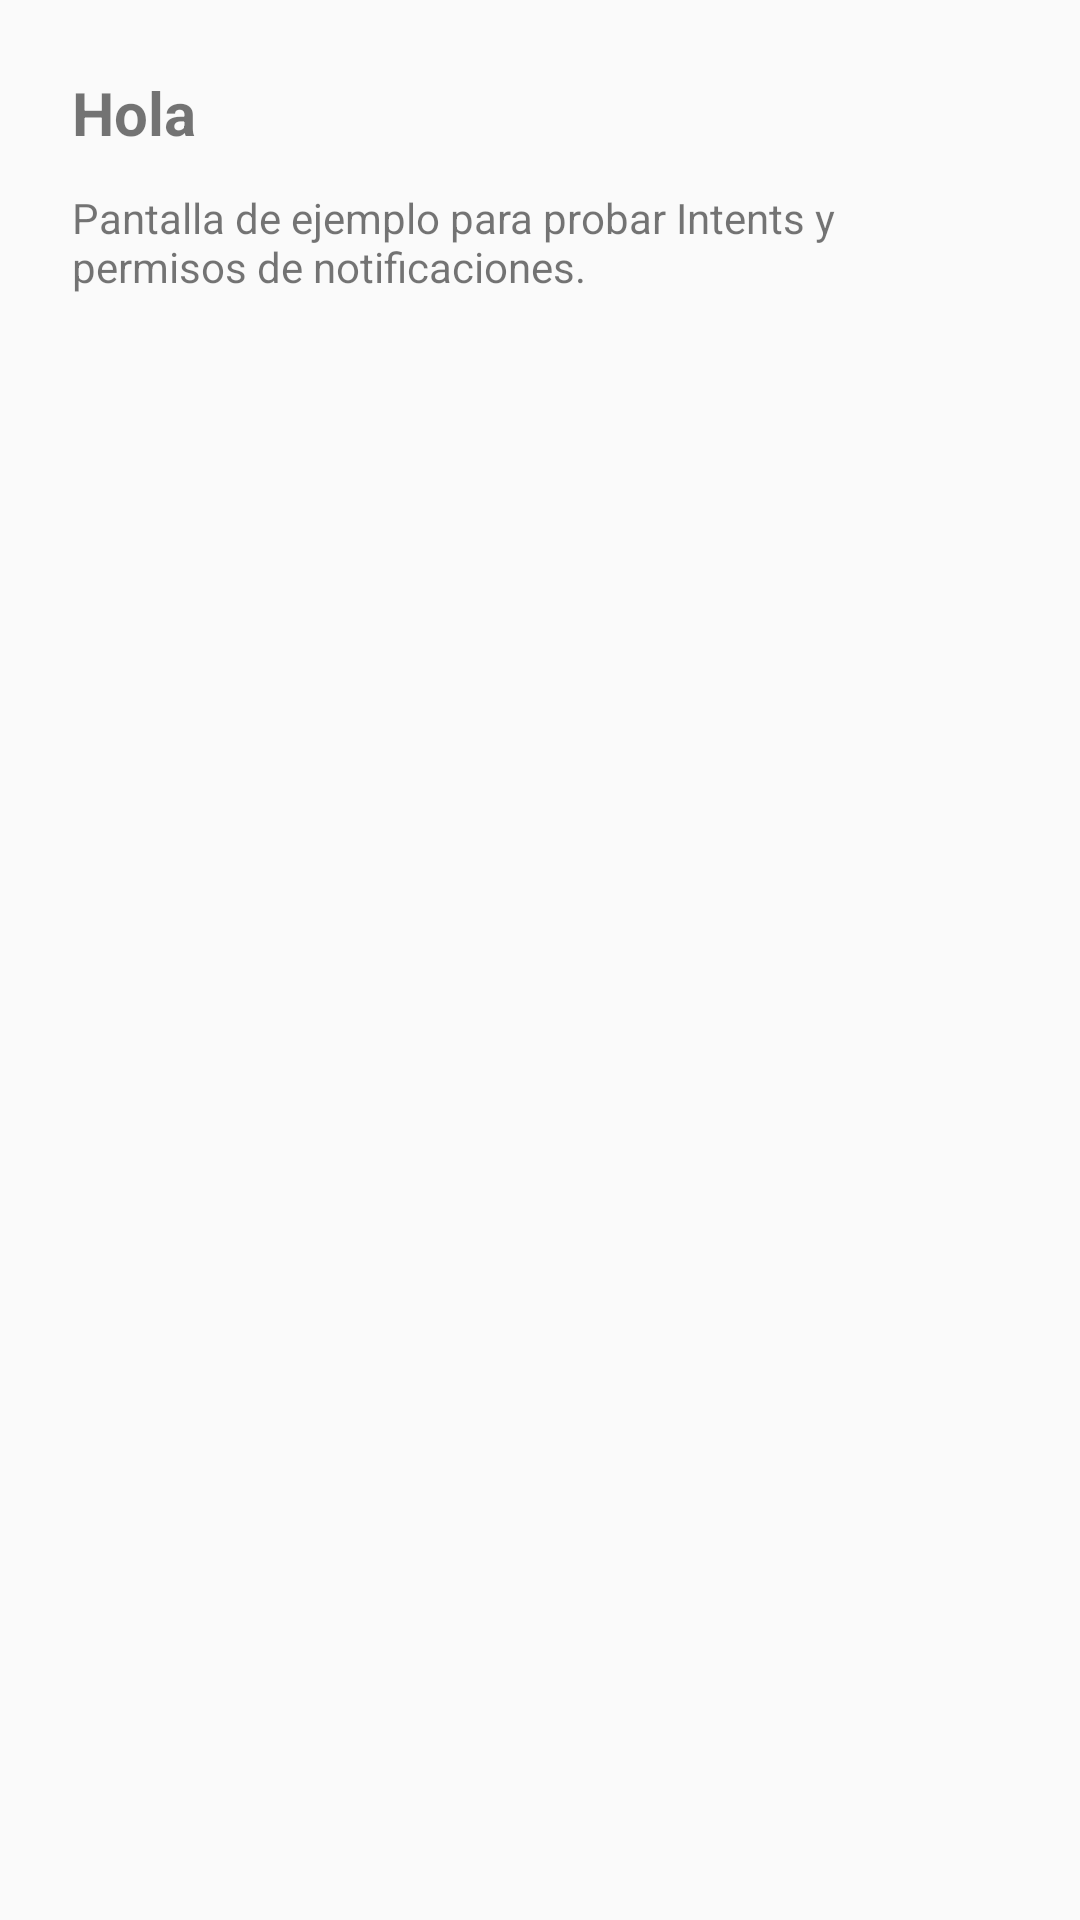

Android layout source for this screen:
<!-- AndroidManifest.xml: application theme Theme.ActividadesDiarias -->
<!-- res/layout/activity_about.xml -->
<?xml version="1.0" encoding="utf-8"?>
<LinearLayout xmlns:android="http://schemas.android.com/apk/res/android"
    android:layout_width="match_parent"
    android:layout_height="match_parent"
    android:orientation="vertical"
    android:padding="24dp">

    <TextView
        android:id="@+id/tvAbout"
        android:layout_width="match_parent"
        android:layout_height="wrap_content"
        android:text="Hola"
        android:textSize="20sp"
        android:textStyle="bold" />

    <TextView
        android:layout_width="match_parent"
        android:layout_height="wrap_content"
        android:text="Pantalla de ejemplo para probar Intents y permisos de notificaciones."
        android:layout_marginTop="12dp" />

</LinearLayout>
<!-- resources referenced by this layout -->
<resources>
  <style name="Theme.ActividadesDiarias" parent="Base.Theme.ActividadesDiarias" />
  <style name="Base.Theme.ActividadesDiarias" parent="Theme.AppCompat.Light.NoActionBar">
          
          <item name="android:statusBarColor">@android:color/transparent</item>
      </style>
</resources>
